Run: headless pygame with SDL's dummy video driver; simulated clock (each Clock.tick advances the game by its frame time, no real sleeping); random seed 0; keys injected as events and as key.get_pressed() state; no mouse input.
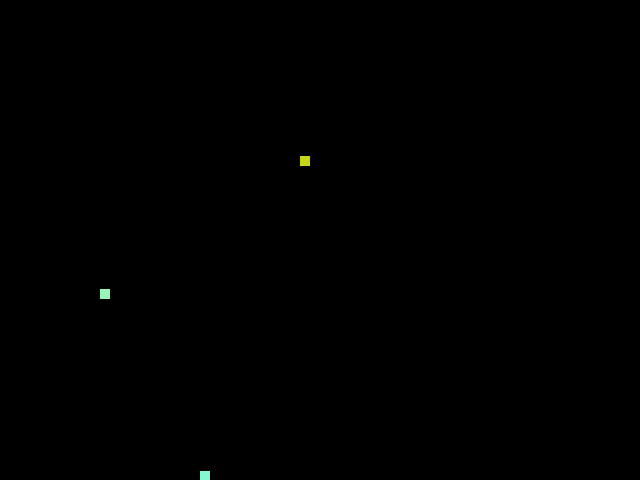
Frame 1 of 4 · flips 1–60 · no input
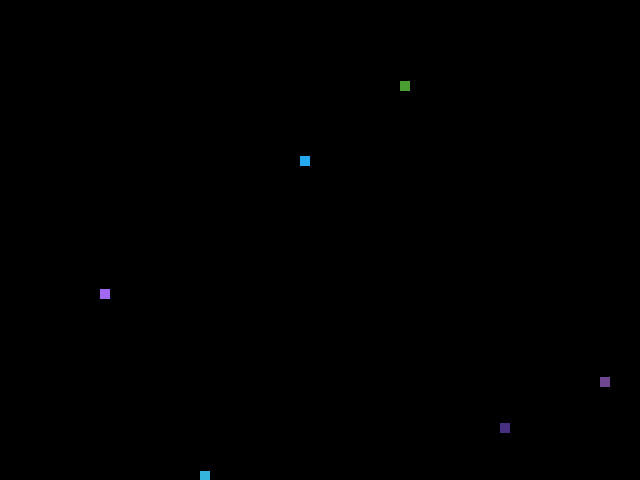
Frame 2 of 4 · flips 61–180 · tapped SPACE, RETURN · held RIGHT (→), D
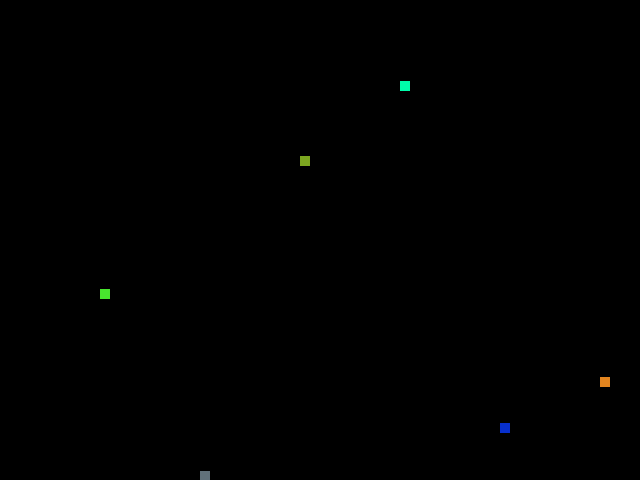
Frame 3 of 4 · flips 181–300 · held DOWN (↓), S
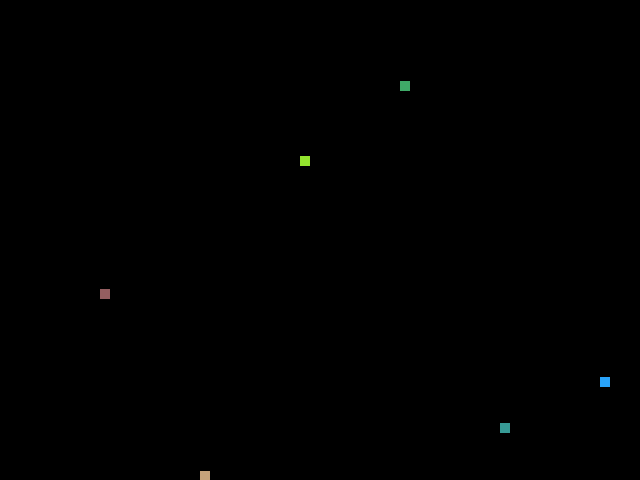
Frame 4 of 4 · flips 301–420 · held LEFT (←), A, UP (↑), W

The pygame program that drew these frames:

# -*- coding: utf-8 -*-
from sys import exit
import math
from random import randint
from itertools import cycle
import pygame
from pygame.locals import *

pygame.init()
screen = pygame.display.set_mode((640, 480))
pygame.display.set_caption("A126871")

# クラス名は大文字で


class Fire(object):
    def __init__(self, x, y):
        super().__init__()
        self.w = 10
        self.h = 10
        self.rect = Rect(x, y, self.w, self.h)
        # x方向の増分は固定値:5
        self.vx = 5
        # 描画色
        self.color = (randint(0, 255), randint(0, 255), randint(0, 255))

    def move(self):
        radians = self.rect.x % 360
        vy = 2 * math.sin(math.radians(radians)) * self.h
        # 移動
        self.rect.move_ip(self.vx, vy)

    def draw(self):
        pygame.draw.rect(screen, self.color, self.rect)

    @property
    def is_destroy(self) -> bool:
        return any([self.rect.x < -self.w, self.rect.y < -self.h, self.rect.x > 640, self.rect.y > 480])
        # 以下の5行と判定は同じです。
        # if self.rect.x < -self.w or self.rect.y < -self.h:
        #    return True
        # if self.rect.x > 640 or self.rect.y > 480:
        #    return True
        # return False

    def __str__(self):
        return ','.join(map(str, [self.rect.x, self.rect.y, self.rect.width, self.rect.height, self.is_destroy]))


def application_exit():
    pygame.quit()
    exit()


def main():
    clock = pygame.time.Clock()
    note_list = []
    # 生成間隔:20、数値が小さいほど生成間隔が短くなります。
    t = cycle(list(range(20)))
    while True:
        clock.tick(30)
        screen.fill((0, 0, 0))
        # 時間経過を元に生成
        i = next(t)
        if i == 0:
            note_list.append(Fire(0, 40))

        # 生成したオブジェクトに対して移動と描画を行う
        for note in note_list:
            note.move()
            note.draw()
        # リストからスクリーン範囲外の物を削除
        note_list = list(filter(lambda x: not x.is_destroy, note_list))
        pygame.display.update()
        for event in pygame.event.get():
            if event.type == QUIT:
                application_exit()
            if event.type == KEYDOWN:
                if event.key == K_ESCAPE:
                    application_exit()


if __name__ == "__main__":
    main()
